Run: headless pygame with SDL's dummy video driver; simulated clock (each Clock.tick advances the game by its frame time, no real sleeping); random seed 0; keys injected as events and as key.get_pressed() state; no mouse input.
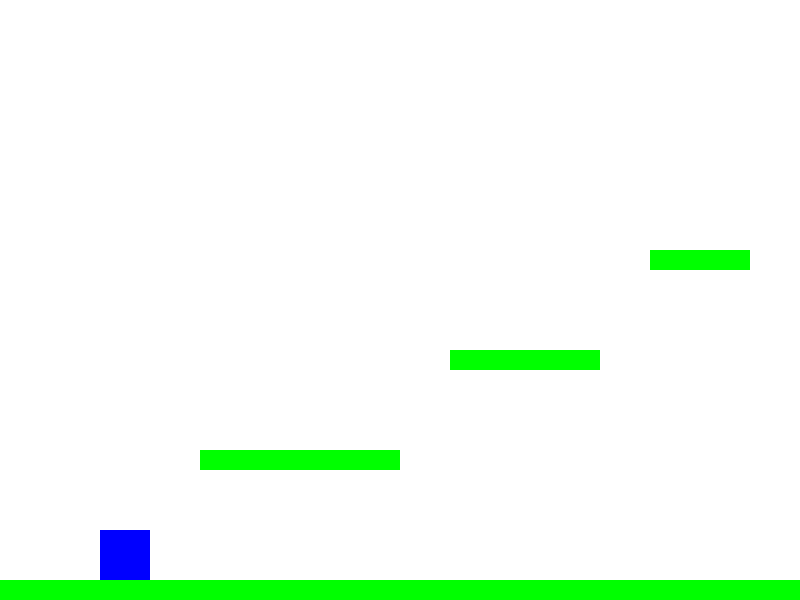
Frame 1 of 4 · flips 1–60 · no input
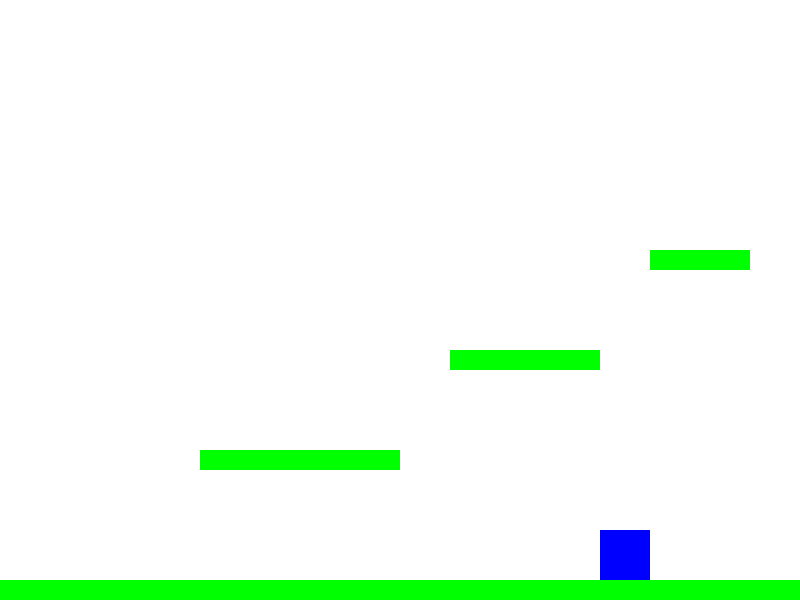
Frame 2 of 4 · flips 61–180 · tapped SPACE, RETURN · held RIGHT (→), D
Frame 3 of 4 · flips 181–300 · held DOWN (↓), S · screen unchanged from frame 2, image omitted
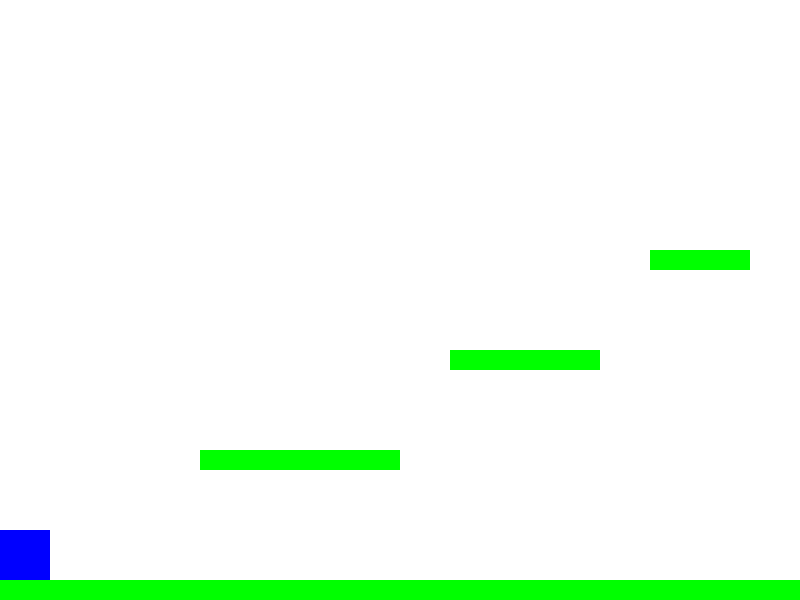
Frame 4 of 4 · flips 301–420 · held LEFT (←), A, UP (↑), W

The pygame program that drew these frames:

import pygame
import sys

# Inicializar Pygame
pygame.init()

# Dimensiones de la pantalla
SCREEN_WIDTH = 800
SCREEN_HEIGHT = 600

# Colores
WHITE = (255, 255, 255)
BLACK = (0, 0, 0)
BLUE = (0, 0, 255)
GREEN = (0, 255, 0)

# Configuración del jugador
PLAYER_WIDTH = 50
PLAYER_HEIGHT = 50
PLAYER_COLOR = BLUE
GRAVITY = 0.5
JUMP_STRENGTH = -10

# Clase del jugador
class Player(pygame.sprite.Sprite):
    def __init__(self, x, y):
        super().__init__()
        self.image = pygame.Surface((PLAYER_WIDTH, PLAYER_HEIGHT))
        self.image.fill(PLAYER_COLOR)
        self.rect = self.image.get_rect()
        self.rect.x = x
        self.rect.y = y
        self.change_x = 0
        self.change_y = 0
        self.on_ground = False

    def update(self, platforms):
        # Movimiento horizontal
        self.rect.x += self.change_x

        # Colisión horizontal
        for platform in platforms:
            if self.rect.colliderect(platform.rect):
                if self.change_x > 0:  # Moviendo a la derecha
                    self.rect.right = platform.rect.left
                elif self.change_x < 0:  # Moviendo a la izquierda
                    self.rect.left = platform.rect.right

        # Aplicar gravedad
        self.change_y += GRAVITY
        self.rect.y += self.change_y

        # Colisión vertical
        self.on_ground = False
        for platform in platforms:
            if self.rect.colliderect(platform.rect):
                if self.change_y > 0:  # Cayendo
                    self.rect.bottom = platform.rect.top
                    self.change_y = 0
                    self.on_ground = True
                elif self.change_y < 0:  # Saltando hacia arriba
                    self.rect.top = platform.rect.bottom
                    self.change_y = 0

    def jump(self):
        if self.on_ground:
            self.change_y = JUMP_STRENGTH

# Clase de la plataforma
class Platform(pygame.sprite.Sprite):
    def __init__(self, x, y, width, height):
        super().__init__()
        self.image = pygame.Surface((width, height))
        self.image.fill(GREEN)
        self.rect = self.image.get_rect()
        self.rect.x = x
        self.rect.y = y

# Configuración de la pantalla
screen = pygame.display.set_mode((SCREEN_WIDTH, SCREEN_HEIGHT))
pygame.display.set_caption("Mario Bros - Pygame")

# Reloj para controlar la velocidad de fotogramas
clock = pygame.time.Clock()

# Crear al jugador
player = Player(100, 500)

# Crear plataformas
platforms = [
    Platform(0, SCREEN_HEIGHT - 20, SCREEN_WIDTH, 20),  # Suelo
    Platform(200, 450, 200, 20),  # Plataforma intermedia
    Platform(450, 350, 150, 20),  # Plataforma superior
    Platform(650, 250, 100, 20),  # Plataforma más alta
]

# Agrupar sprites
all_sprites = pygame.sprite.Group()
all_sprites.add(player)
platform_group = pygame.sprite.Group()
for platform in platforms:
    all_sprites.add(platform)
    platform_group.add(platform)

# Bucle principal del juego
running = True
while running:
    for event in pygame.event.get():
        if event.type == pygame.QUIT:
            running = False
        elif event.type == pygame.KEYDOWN:
            if event.key == pygame.K_SPACE:  # Saltar con la barra espaciadora
                player.jump()

    # Movimiento del jugador con teclas
    keys = pygame.key.get_pressed()
    player.change_x = 0
    if keys[pygame.K_LEFT]:
        player.change_x = -5
    if keys[pygame.K_RIGHT]:
        player.change_x = 5

    # Actualizar al jugador y verificar colisiones
    player.update(platform_group)

    # Dibujar todo
    screen.fill(WHITE)
    all_sprites.draw(screen)

    # Actualizar pantalla
    pygame.display.flip()

    # Controlar la velocidad de fotogramas
    clock.tick(60)

# Salir de Pygame
pygame.quit()
sys.exit()
